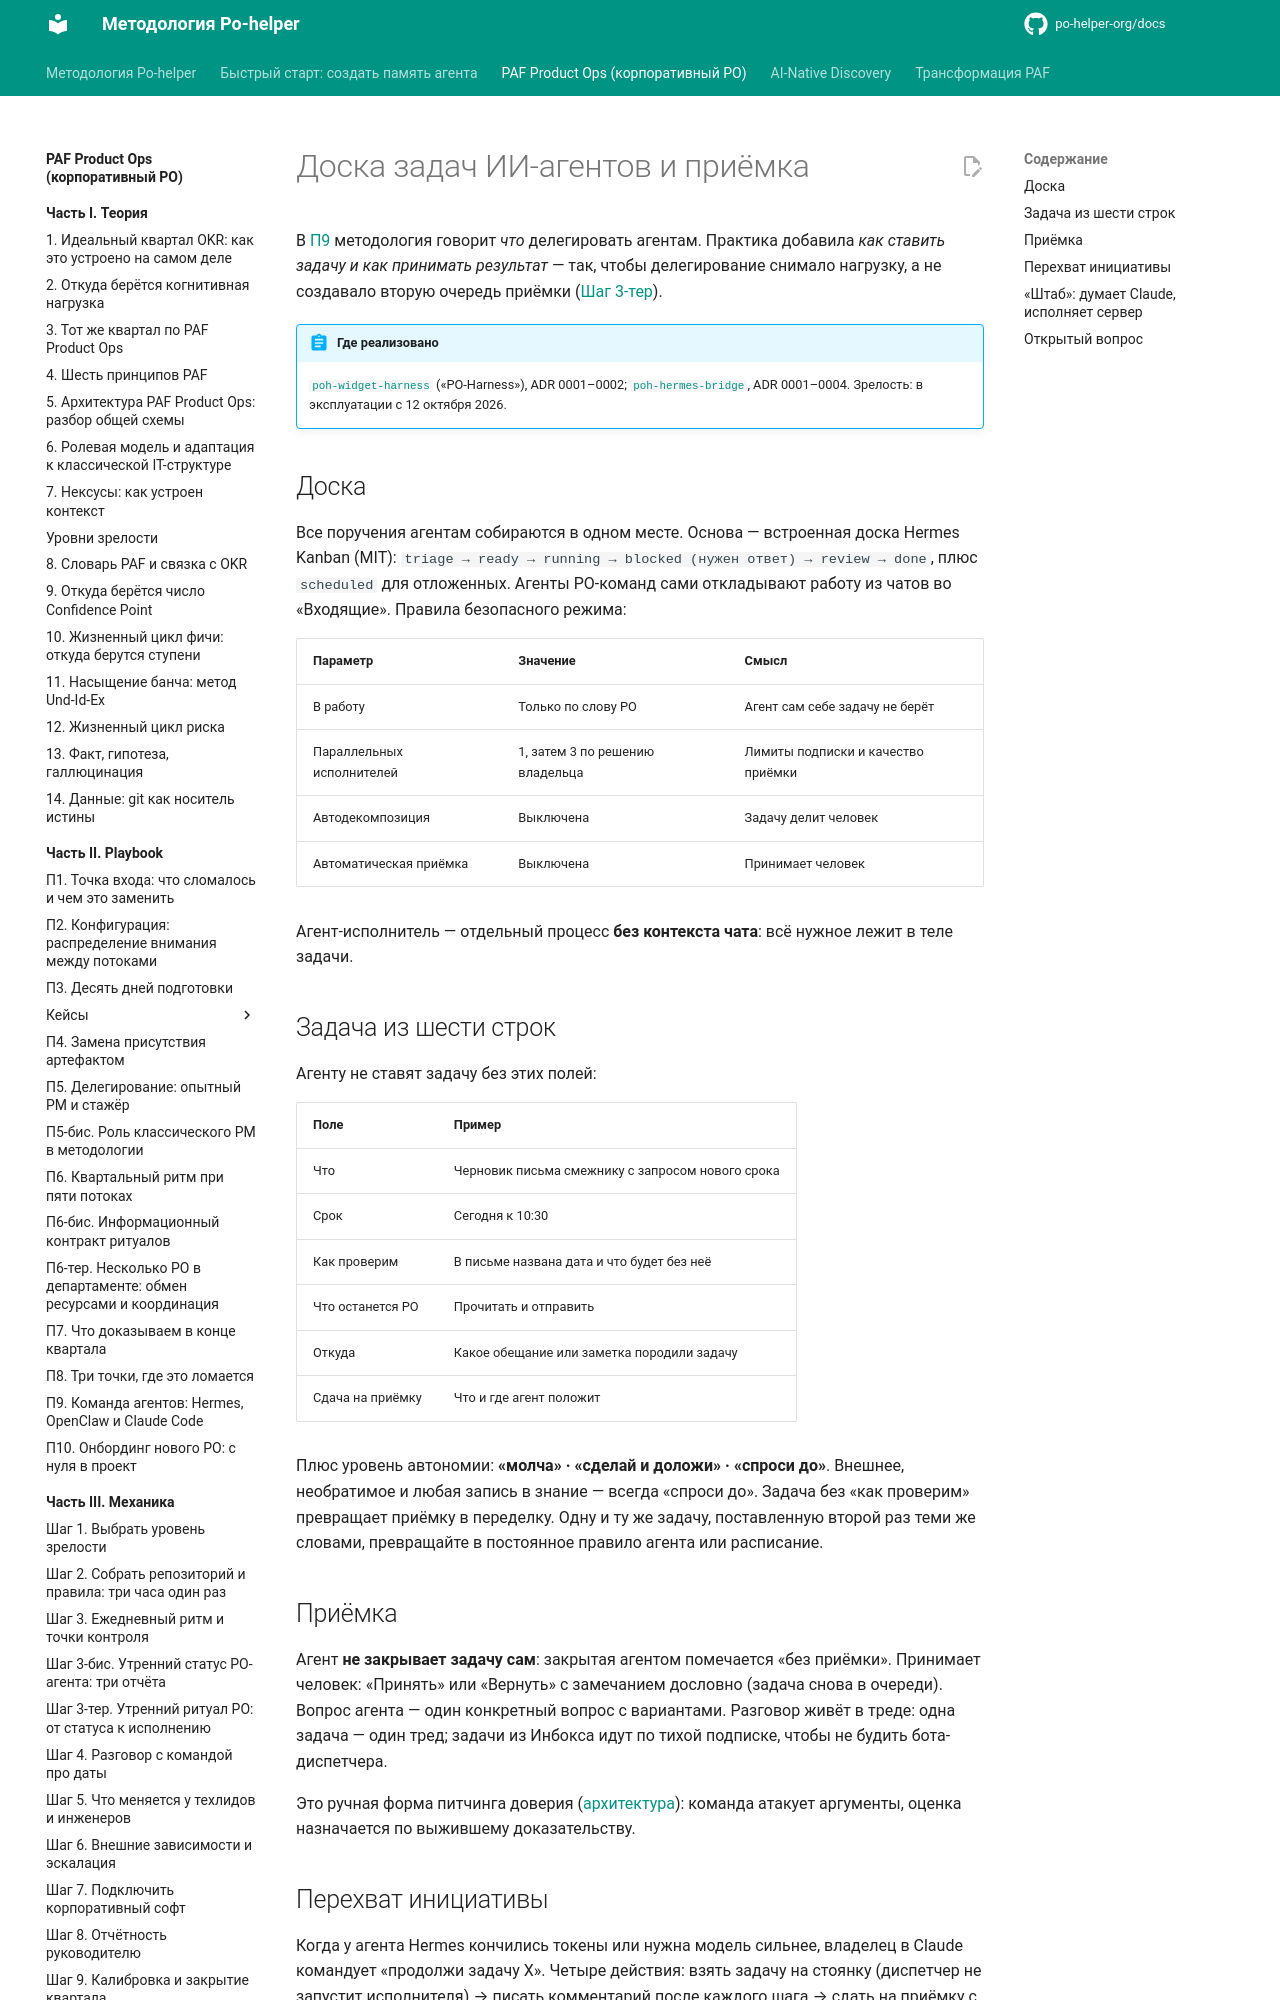

repository: po-helper-org/docs · page: paf-product-ops/practice/agent-board/index.html · generator: mkdocs

# Доска задач ИИ-агентов и приёмка

В [П9](../playbook/p9-agent-team.md) методология говорит *что* делегировать агентам. Практика добавила *как ставить задачу и как принимать результат* — так, чтобы делегирование снимало нагрузку, а не создавало вторую очередь приёмки ([Шаг 3-тер](../mechanics/step-3-ter-morning-ritual.md)).

!!! abstract "Где реализовано"
    [`poh-widget-harness`](https://github.com/po-helper-org/poh-widget-harness) («PO-Harness»), ADR 0001–0002; [`poh-hermes-bridge`](https://github.com/po-helper-org/poh-hermes-bridge), ADR 0001–0004. Зрелость: в эксплуатации с 12 октября 2026.

## Доска

Все поручения агентам собираются в одном месте. Основа — встроенная доска Hermes Kanban (MIT): `triage → ready → running → blocked (нужен ответ) → review → done`, плюс `scheduled` для отложенных. Агенты PO-команд сами откладывают работу из чатов во «Входящие». Правила безопасного режима:

| Параметр | Значение | Смысл |
|---|---|---|
| В работу | Только по слову PO | Агент сам себе задачу не берёт |
| Параллельных исполнителей | 1, затем 3 по решению владельца | Лимиты подписки и качество приёмки |
| Автодекомпозиция | Выключена | Задачу делит человек |
| Автоматическая приёмка | Выключена | Принимает человек |

Агент-исполнитель — отдельный процесс **без контекста чата**: всё нужное лежит в теле задачи.

## Задача из шести строк

Агенту не ставят задачу без этих полей:

| Поле | Пример |
|---|---|
| Что | Черновик письма смежнику с запросом нового срока |
| Срок | Сегодня к 10:30 |
| Как проверим | В письме названа дата и что будет без неё |
| Что останется PO | Прочитать и отправить |
| Откуда | Какое обещание или заметка породили задачу |
| Сдача на приёмку | Что и где агент положит |

Плюс уровень автономии: **«молча» · «сделай и доложи» · «спроси до»**. Внешнее, необратимое и любая запись в знание — всегда «спроси до». Задача без «как проверим» превращает приёмку в переделку. Одну и ту же задачу, поставленную второй раз теми же словами, превращайте в постоянное правило агента или расписание.

## Приёмка

Агент **не закрывает задачу сам**: закрытая агентом помечается «без приёмки». Принимает человек: «Принять» или «Вернуть» с замечанием дословно (задача снова в очереди). Вопрос агента — один конкретный вопрос с вариантами. Разговор живёт в треде: одна задача — один тред; задачи из Инбокса идут по тихой подписке, чтобы не будить бота-диспетчера.

Это ручная форма питчинга доверия ([архитектура](../theory/architecture.md)): команда атакует аргументы, оценка назначается по выжившему доказательству.
